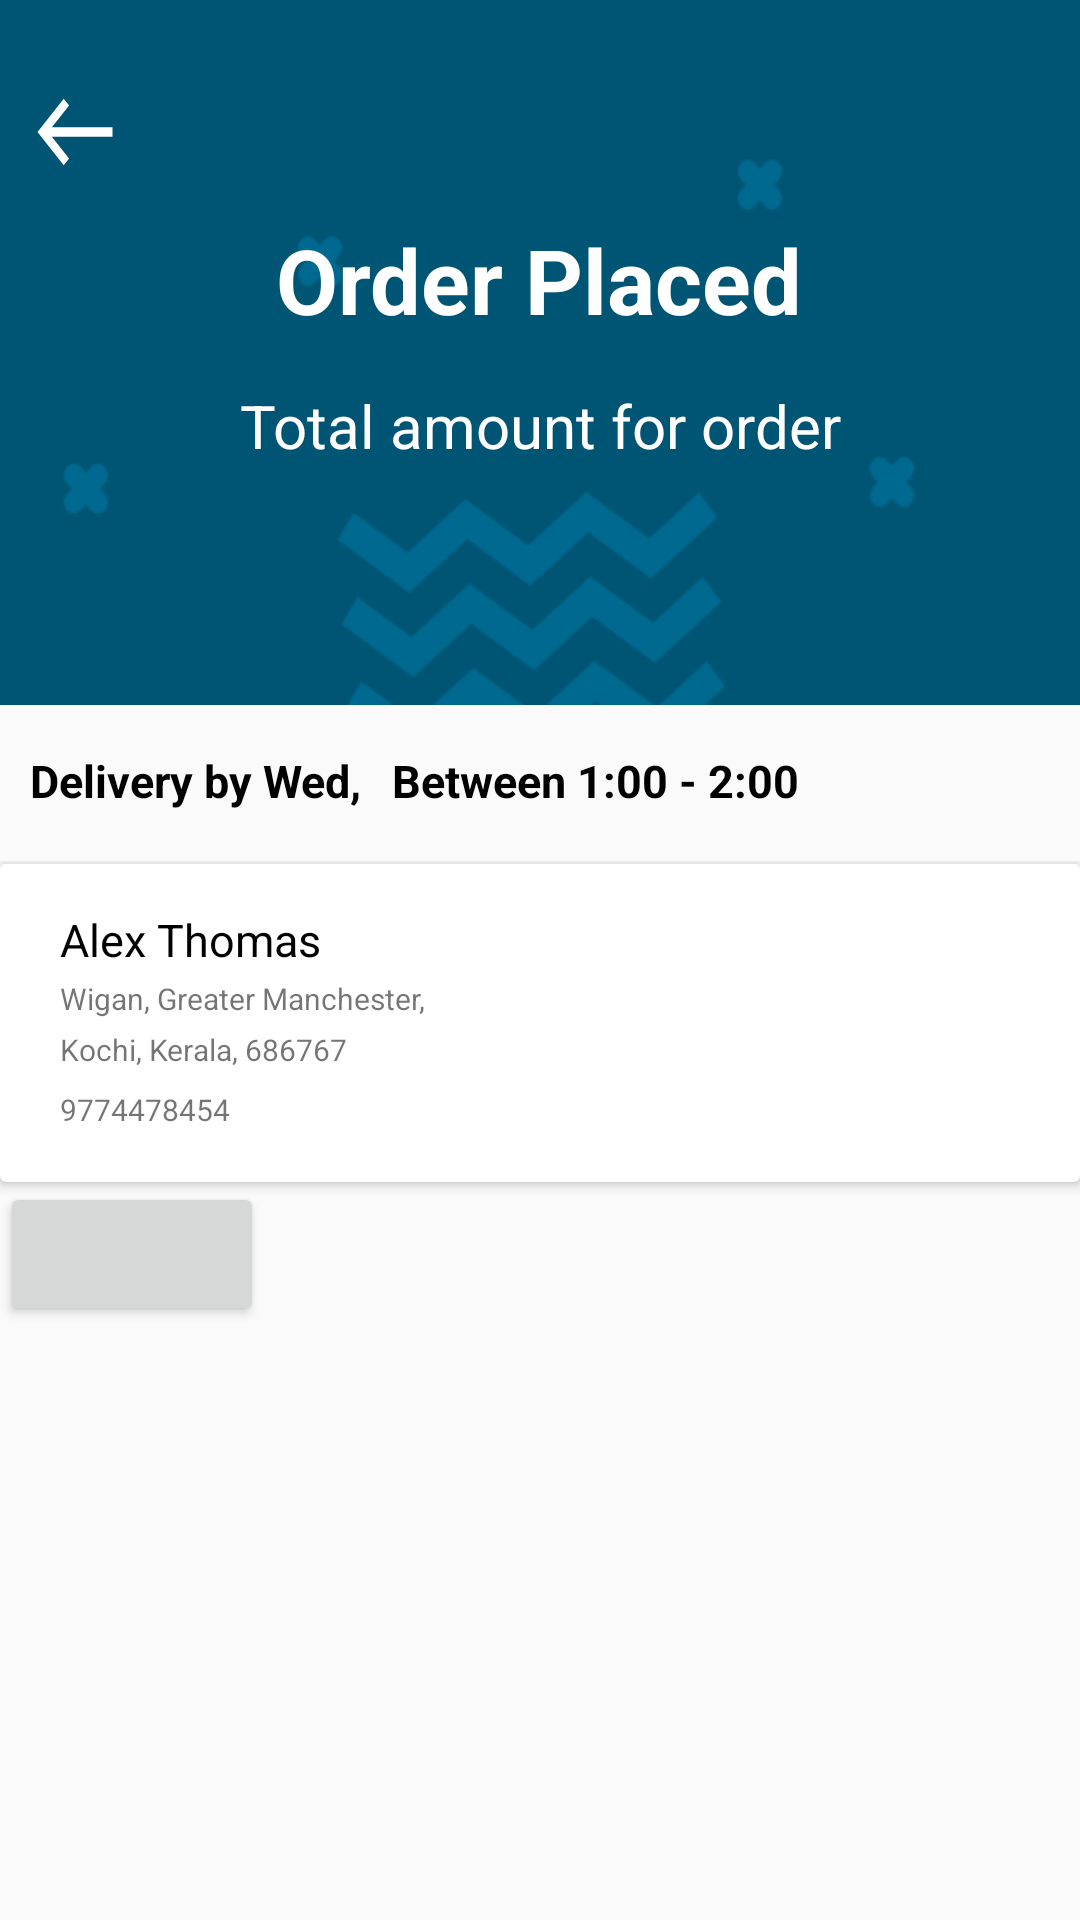

Produce the Android XML layout that renders to this screen, including the resource entries it uses.
<!-- AndroidManifest.xml: application theme Theme.HealthyFish -->
<!-- res/layout/order_place.xml -->
<?xml version="1.0" encoding="utf-8"?>
<LinearLayout xmlns:android="http://schemas.android.com/apk/res/android"
    xmlns:app="http://schemas.android.com/apk/res-auto"
    xmlns:tools="http://schemas.android.com/tools"
    android:layout_width="match_parent"
    android:layout_height="match_parent"
    android:orientation="vertical"
    tools:context=".Screen13.OrderPlaceActivity">

    <LinearLayout
        android:layout_width="match_parent"
        android:layout_height="235dp"
        android:background="@drawable/ic_order_placed"
        android:orientation="vertical">


        <ImageView
            android:layout_width="30dp"
            android:layout_height="wrap_content"
            android:layout_marginLeft="10dp"
            android:layout_marginTop="25dp"
            android:background="@drawable/baseline_west_24" />


        <TextView
            android:layout_width="wrap_content"
            android:layout_height="wrap_content"
            android:text="Order Placed"
            android:layout_marginTop="10dp"
            android:textColor="@color/white"
            android:textSize="30dp"
            android:layout_gravity="center"
            android:textStyle="bold" />
        
        <TextView
        android:layout_width="match_parent"
        android:layout_height="wrap_content"
        android:layout_marginTop="15dp"
        android:gravity="center"
            android:textSize="20dp"
        android:text="Total amount for order"
        android:textColor="@color/white" />

    </LinearLayout>


    <LinearLayout
        android:layout_width="match_parent"
        android:layout_height="52dp"
        android:orientation="horizontal">

        <TextView
            android:layout_width="wrap_content"
            android:layout_height="wrap_content"
            android:layout_marginLeft="10dp"
            android:layout_marginTop="15dp"
            android:text="Delivery by Wed,"
            android:textColor="@color/black"
            android:textSize="15dp"
            android:textStyle="bold" />

        <TextView
            android:layout_width="wrap_content"
            android:layout_height="wrap_content"
            android:layout_marginLeft="10dp"
            android:layout_marginTop="15dp"
            android:text="Between 1:00 - 2:00"
            android:textColor="@color/black"
            android:textSize="15dp"
            android:textStyle="bold" />

    </LinearLayout>
    <View
        android:layout_width="match_parent"
        android:layout_height="1dp"
        android:background="#EFEFEE" />

    <androidx.cardview.widget.CardView
        android:layout_width="match_parent"
        android:layout_height="106dp">

        <TextView
            android:layout_width="match_parent"
            android:layout_height="wrap_content"
            android:layout_marginLeft="20dp"
            android:layout_marginTop="15dp"
            android:text="Alex Thomas"
            android:textColor="@color/black"
            android:textSize="15dp" />

        <TextView
            android:layout_width="match_parent"
            android:layout_height="wrap_content"
            android:layout_marginLeft="20dp"
            android:layout_marginTop="38dp"
            android:text="Wigan, Greater Manchester,"
            android:textSize="10dp" />

        <TextView
            android:layout_width="match_parent"
            android:layout_height="wrap_content"
            android:layout_marginLeft="20dp"
            android:layout_marginTop="55dp"
            android:text="Kochi, Kerala, 686767"
            android:textSize="10dp" />

        <TextView
            android:layout_width="match_parent"
            android:layout_height="wrap_content"
            android:layout_marginLeft="20dp"
            android:layout_marginTop="75dp"
            android:text="9774478454"
            android:textSize="10dp" />


    </androidx.cardview.widget.CardView>

    <Button
        android:id="@+id/bbb"
        android:layout_width="wrap_content"
        android:layout_height="wrap_content"/>



</LinearLayout>
<!-- resources referenced by this layout -->
<resources>
  <!-- drawable baseline_west_24 (drawable) -->
  <vector android:height="38dp" android:tint="#FFFFFF"
      android:viewportHeight="24" android:viewportWidth="24"
      android:width="38dp" xmlns:android="http://schemas.android.com/apk/res/android">
      <path android:fillColor="@android:color/white" android:pathData="M9,19l1.41,-1.41L5.83,13H22V11H5.83l4.59,-4.59L9,5l-7,7L9,19z"/>
  </vector>
  <!-- drawable ic_order_placed: png bitmap (drawable, 7527 bytes) -->
  <style name="Theme.HealthyFish" parent="Base.Theme.HealthyFish" />
  <style name="Base.Theme.HealthyFish" parent="Theme.AppCompat.DayNight.NoActionBar">
          
          
      </style>
  <!-- not gathered from this repository: default colours our renderer supplied (Android Studio template values) -->
  <color name="black">#FF000000</color>
  <color name="white">#FFFFFFFF</color>
</resources>
